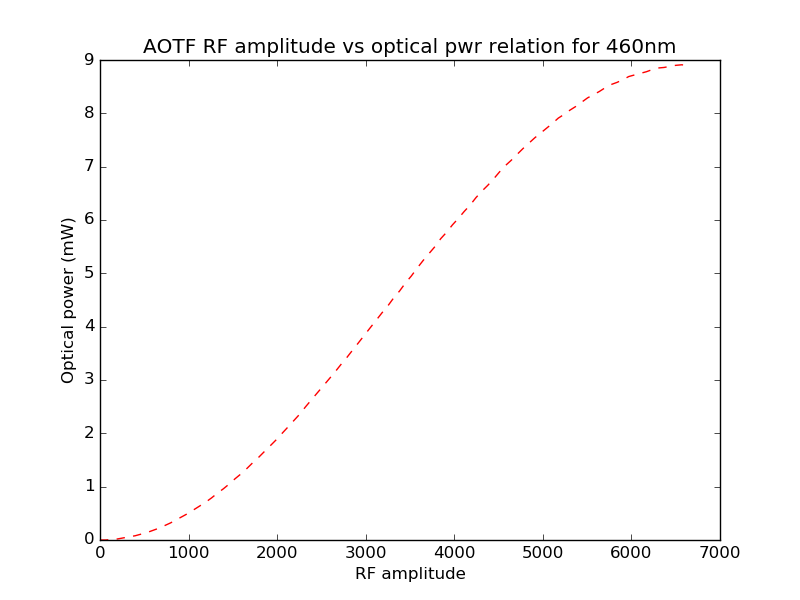

The file beside this chart, header and first rows:
RF amplitude, Power meter readings (mW)
0.0, -0.0
66.0, 0.0
133.0, 0.01
199.0, 0.02
265.0, 0.04
332.0, 0.06
398.0, 0.08
464.0, 0.11
531.0, 0.14
597.0, 0.18
663.0, 0.22
730.0, 0.27
796.0, 0.32
862.0, 0.38
929.0, 0.44
995.0, 0.5
1061, 0.57
1128, 0.64
1194, 0.71
1260, 0.79
1327, 0.88
1393, 0.96
1459, 1.05
1526, 1.15
1592, 1.24
1658, 1.34
1725, 1.45
1791, 1.55
1857, 1.66
1924, 1.77
1990, 1.88
2056, 2.0
2123, 2.12
2189, 2.24
2255, 2.36
2322, 2.5
2388, 2.63
2454, 2.76
2521, 2.89
2587, 3.02
2653, 3.15
2720, 3.29
2786, 3.42
2852, 3.56
2919, 3.7
2985, 3.84
3051, 3.98
3118, 4.12
3184, 4.26
3250, 4.39
3316, 4.54
3383, 4.67
3449, 4.82
3515, 4.95
3582, 5.1
3648, 5.24
3714, 5.37
3781, 5.5
3847, 5.65
3913, 5.77
... 41 more rows
